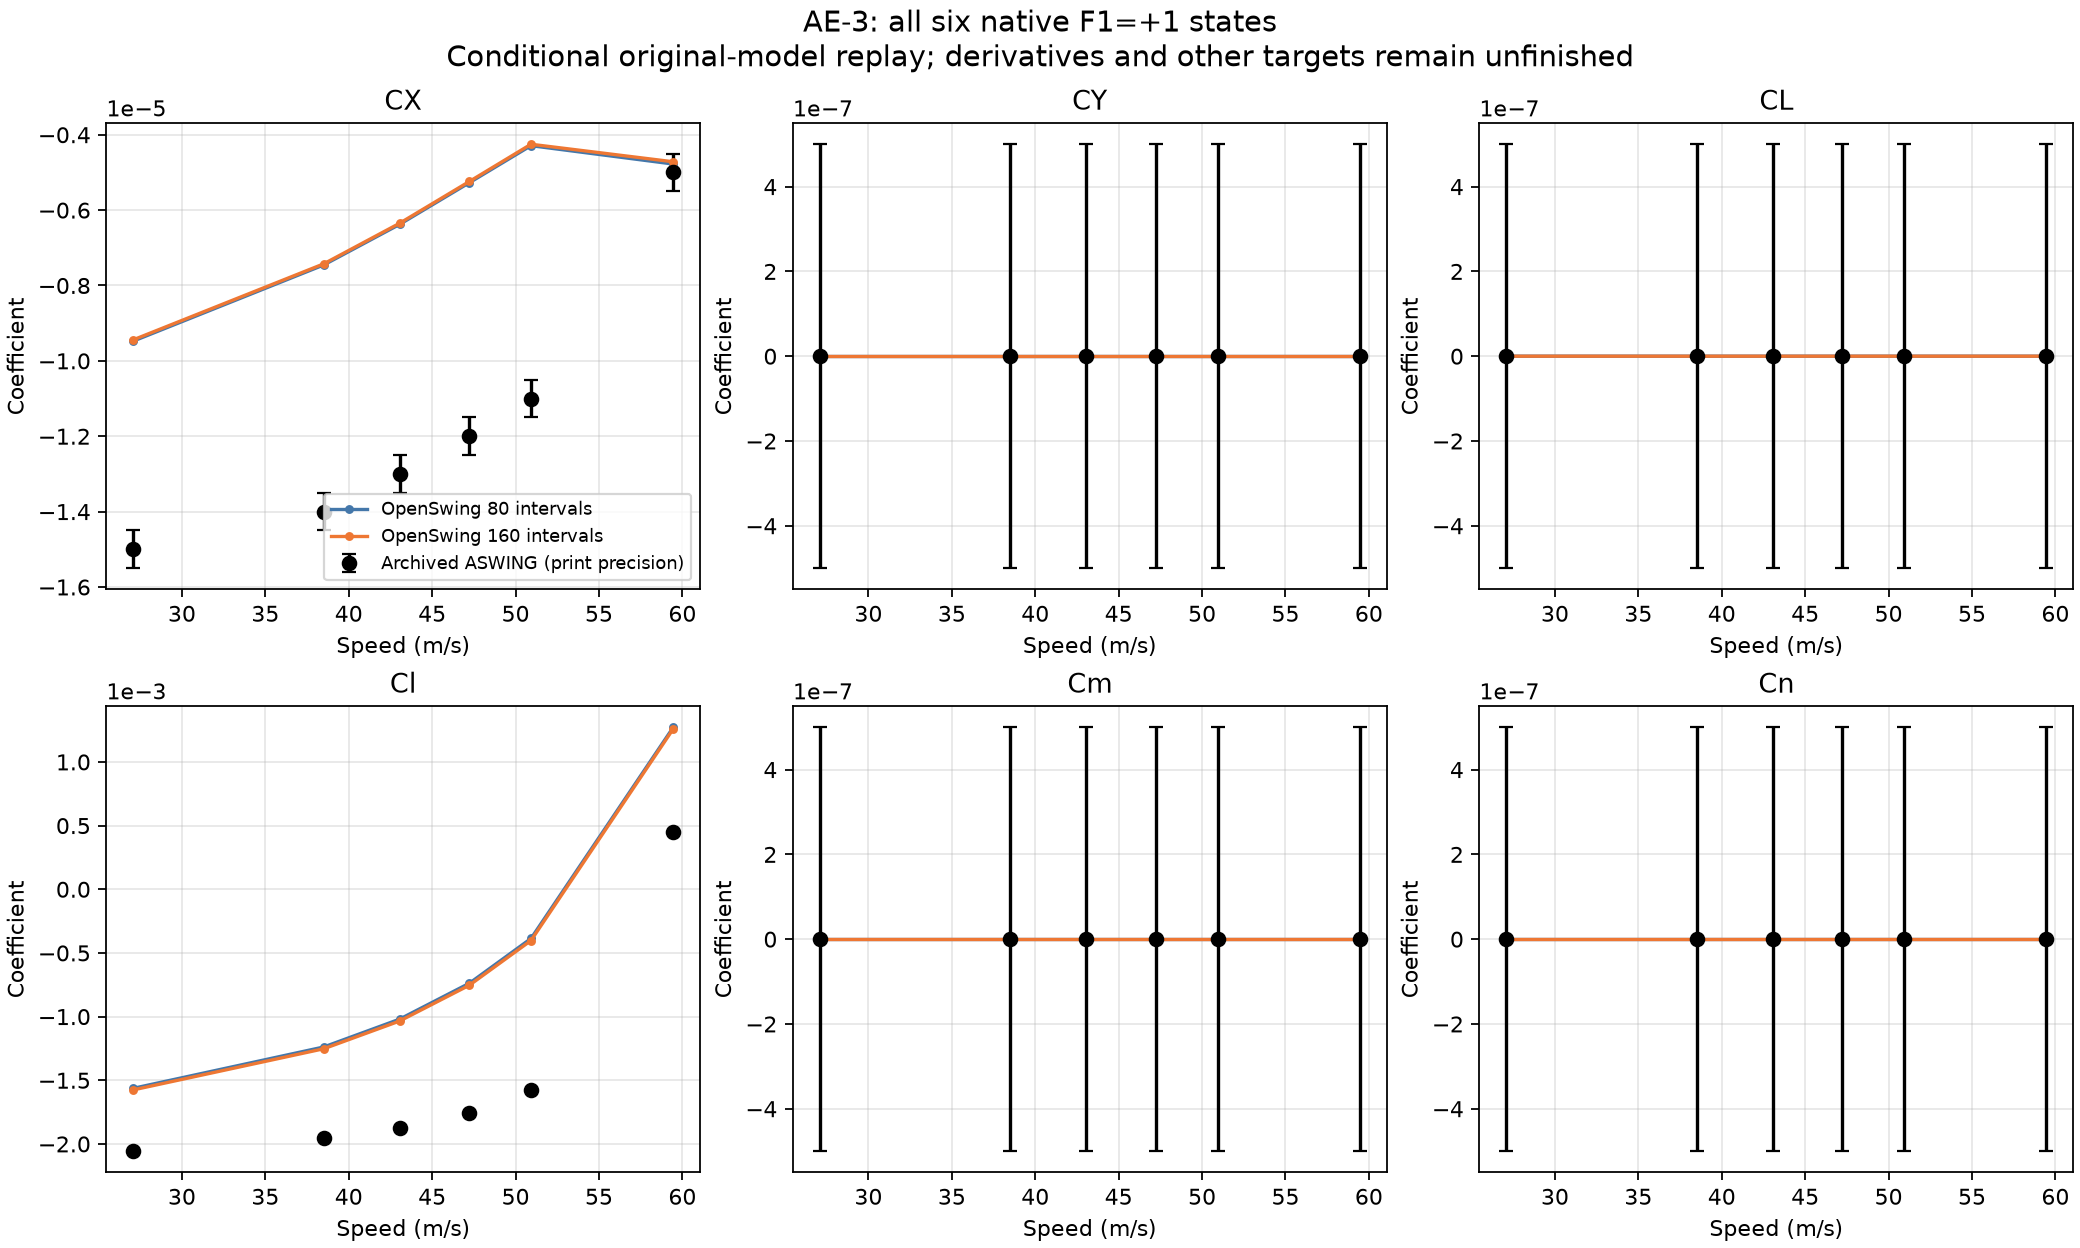

Source data for this figure (header and first rows):
coordinate_id, speed, coefficient, expected, expected_token, tolerance, table_path, status_m80, predicted_m80, status_m160, predicted_m160
Straight_20O-fmat-001, 27.09, CX, -1.5e-05, -0.000015, 5e-07, .reference/isae-validation/f62943df20e9e…, computed, -9.473338342570599e-06, computed, -9.439769255436855e-06
Straight_20O-fmat-001, 27.09, CY, 0.0, 0.000000, 5e-07, .reference/isae-validation/f62943df20e9e…, computed, 1.1306821163401588e-17, computed, -3.1094832426277505e-18
Straight_20O-fmat-001, 27.09, CL, -0.0, -0.000000, 5e-07, .reference/isae-validation/f62943df20e9e…, computed, 4.213771866834397e-15, computed, 2.948993963314365e-14
Straight_20O-fmat-001, 27.09, Cl, -0.002056, -0.002056, 5e-07, .reference/isae-validation/f62943df20e9e…, computed, -0.001563, computed, -0.001575
Straight_20O-fmat-001, 27.09, Cm, 0.0, 0.000000, 5e-07, .reference/isae-validation/f62943df20e9e…, computed, 7.567358387252824e-19, computed, 1.1937589283707549e-17
Straight_20O-fmat-001, 27.09, Cn, -0.0, -0.000000, 5e-07, .reference/isae-validation/f62943df20e9e…, computed, -1.4382565756539267e-18, computed, 1.383980561223222e-17
Straight_20O-fmat-002, 38.5, CX, -1.4e-05, -0.000014, 5e-07, .reference/isae-validation/f62943df20e9e…, computed, -7.454929235077098e-06, computed, -7.424911893261097e-06
Straight_20O-fmat-002, 38.5, CY, 0.0, 0.000000, 5e-07, .reference/isae-validation/f62943df20e9e…, computed, -3.2368438934560316e-16, computed, -1.7673825389514537e-15
Straight_20O-fmat-002, 38.5, CL, -0.0, -0.000000, 5e-07, .reference/isae-validation/f62943df20e9e…, computed, 7.307876581376284e-14, computed, 3.711858632182804e-13
Straight_20O-fmat-002, 38.5, Cl, -0.001957, -0.001957, 5e-07, .reference/isae-validation/f62943df20e9e…, computed, -0.001239, computed, -0.001253
Straight_20O-fmat-002, 38.5, Cm, 0.0, 0.000000, 5e-07, .reference/isae-validation/f62943df20e9e…, computed, 3.081720856071785e-17, computed, 1.596607818569945e-16
Straight_20O-fmat-002, 38.5, Cn, -0.0, -0.000000, 5e-07, .reference/isae-validation/f62943df20e9e…, computed, 7.86044862525995e-17, computed, 4.188590052879657e-16
Straight_20O-fmat-003, 43.04, CX, -1.3e-05, -0.000013, 5e-07, .reference/isae-validation/f62943df20e9e…, computed, -6.380054316602248e-06, computed, -6.349941289289001e-06
Straight_20O-fmat-003, 43.04, CY, 0.0, 0.000000, 5e-07, .reference/isae-validation/f62943df20e9e…, computed, -2.642024708597774e-16, computed, -1.392358937421018e-15
Straight_20O-fmat-003, 43.04, CL, -0.0, -0.000000, 5e-07, .reference/isae-validation/f62943df20e9e…, computed, 5.377406447892008e-14, computed, 2.6907870148255354e-13
Straight_20O-fmat-003, 43.04, Cl, -0.001878, -0.001878, 5e-07, .reference/isae-validation/f62943df20e9e…, computed, -0.00102, computed, -0.001035
Straight_20O-fmat-003, 43.04, Cm, 0.0, 0.000000, 5e-07, .reference/isae-validation/f62943df20e9e…, computed, 2.3692435833091336e-17, computed, 1.1661182261811807e-16
Straight_20O-fmat-003, 43.04, Cn, -0.0, -0.000000, 5e-07, .reference/isae-validation/f62943df20e9e…, computed, 5.615237661725494e-17, computed, 2.9182707527677183e-16
Straight_20O-fmat-004, 47.23, CX, -1.2e-05, -0.000012, 5e-07, .reference/isae-validation/f62943df20e9e…, computed, -5.271294596727751e-06, computed, -5.238838560341226e-06
Straight_20O-fmat-004, 47.23, CY, 0.0, 0.000000, 5e-07, .reference/isae-validation/f62943df20e9e…, computed, -6.363964111779839e-16, computed, -2.914498311360088e-15
Straight_20O-fmat-004, 47.23, CL, -0.0, -0.000000, 5e-07, .reference/isae-validation/f62943df20e9e…, computed, 1.3892559023592656e-13, computed, 6.220477635118707e-13
Straight_20O-fmat-004, 47.23, Cl, -0.001759, -0.001759, 5e-07, .reference/isae-validation/f62943df20e9e…, computed, -0.0007378, computed, -0.0007533
Straight_20O-fmat-004, 47.23, Cm, 0.0, 0.000000, 5e-07, .reference/isae-validation/f62943df20e9e…, computed, 5.830615979089788e-17, computed, 2.554357015749228e-16
Straight_20O-fmat-004, 47.23, Cn, -0.0, -0.000000, 5e-07, .reference/isae-validation/f62943df20e9e…, computed, 8.865997141082589e-17, computed, 3.9319989691445037e-16
Straight_20O-fmat-005, 50.92, CX, -1.1e-05, -0.000011, 5e-07, .reference/isae-validation/f62943df20e9e…, computed, -4.289508567911094e-06, computed, -4.251727094582617e-06
Straight_20O-fmat-005, 50.92, CY, 0.0, 0.000000, 5e-07, .reference/isae-validation/f62943df20e9e…, computed, -7.021041818819077e-15, computed, -3.366306850713109e-14
Straight_20O-fmat-005, 50.92, CL, -0.0, -0.000000, 5e-07, .reference/isae-validation/f62943df20e9e…, computed, 1.8718046123996587e-12, computed, 8.711277248467749e-12
Straight_20O-fmat-005, 50.92, Cl, -0.001578, -0.001578, 5e-07, .reference/isae-validation/f62943df20e9e…, computed, -0.0003866, computed, -0.0004025
Straight_20O-fmat-005, 50.92, Cm, 0.0, 0.000000, 5e-07, .reference/isae-validation/f62943df20e9e…, computed, 7.705254100432171e-16, computed, 3.5792558271769134e-15
Straight_20O-fmat-005, 50.92, Cn, -0.0, -0.000000, 5e-07, .reference/isae-validation/f62943df20e9e…, computed, 9.68623862531134e-16, computed, 4.535986836623733e-15
Straight_20O-fmat-006, 59.46, CX, -5e-06, -0.000005, 5e-07, .reference/isae-validation/f62943df20e9e…, computed, -4.777266656227266e-06, computed, -4.7173811352106145e-06
Straight_20O-fmat-006, 59.46, CY, -0.0, -0.000000, 5e-07, .reference/isae-validation/f62943df20e9e…, computed, 7.179047390104747e-16, computed, 4.7959887958480115e-15
Straight_20O-fmat-006, 59.46, CL, -0.0, -0.000000, 5e-07, .reference/isae-validation/f62943df20e9e…, computed, 1.0566391948591092e-13, computed, 6.794047206943716e-13
Straight_20O-fmat-006, 59.46, Cl, 0.00045, 0.000450, 5e-07, .reference/isae-validation/f62943df20e9e…, computed, 0.001273, computed, 0.001261
Straight_20O-fmat-006, 59.46, Cm, 0.0, 0.000000, 5e-07, .reference/isae-validation/f62943df20e9e…, computed, 8.555235026779442e-15, computed, 3.8629025240425575e-14
Straight_20O-fmat-006, 59.46, Cn, -0.0, -0.000000, 5e-07, .reference/isae-validation/f62943df20e9e…, computed, -1.0587051275573207e-17, computed, -5.3234477797451966e-17
